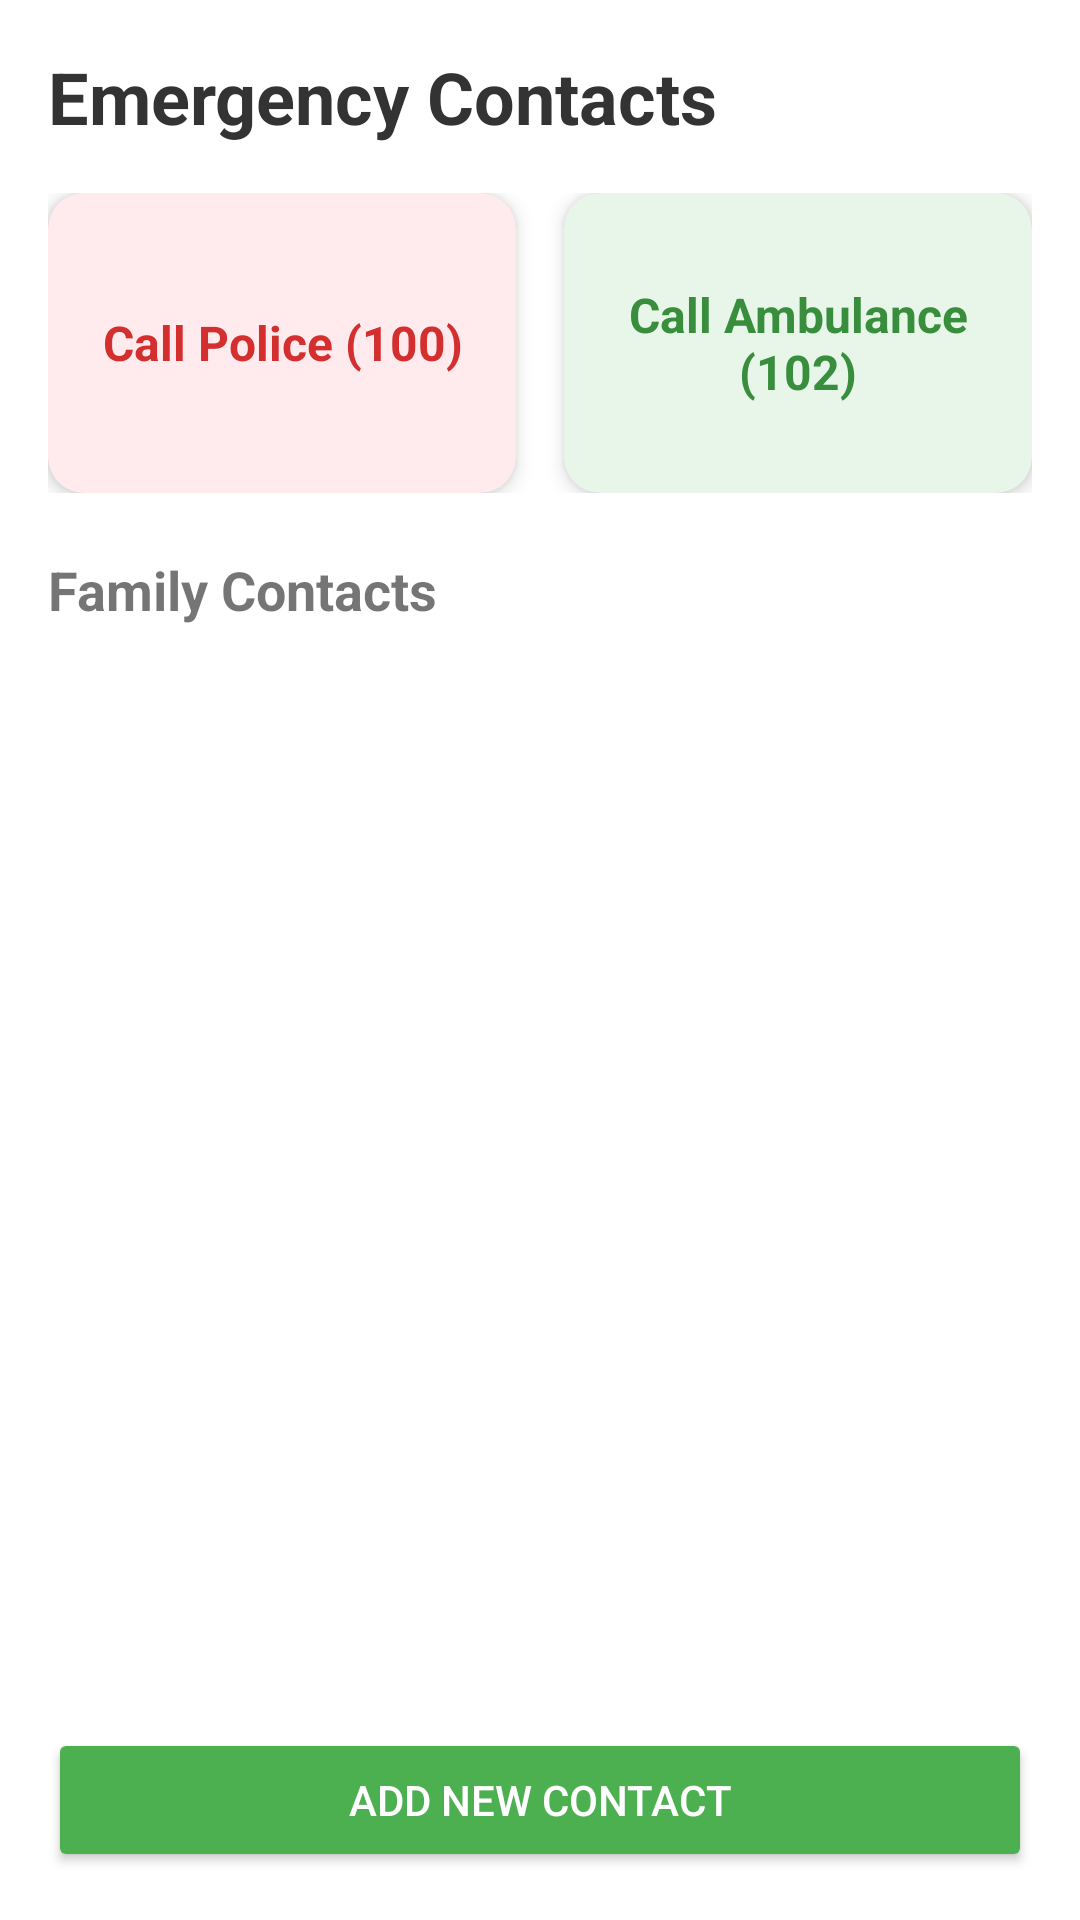

Layout XML and referenced resources for this Android screen:
<!-- AndroidManifest.xml: application theme Theme.SeniorCareApp -->
<!-- res/layout/fragment_emergency_contact.xml -->
<?xml version="1.0" encoding="utf-8"?>
<LinearLayout xmlns:android="http://schemas.android.com/apk/res/android"
    xmlns:app="http://schemas.android.com/apk/res-auto"
    android:layout_width="match_parent"
    android:layout_height="match_parent"
    android:orientation="vertical"
    android:padding="16dp"
    android:background="?android:attr/windowBackground">

    <TextView
        android:layout_width="match_parent"
        android:layout_height="wrap_content"
        android:text="@string/emergency_contacts"
        android:textSize="24sp"
        android:textStyle="bold"
        android:textColor="#333333"
        android:layout_marginBottom="16dp"/>

    <LinearLayout
        android:layout_width="match_parent"
        android:layout_height="wrap_content"
        android:orientation="horizontal"
        android:layout_marginBottom="20dp">

        <androidx.cardview.widget.CardView
            android:id="@+id/cardPolice"
            android:layout_width="0dp"
            android:layout_height="100dp"
            android:layout_weight="1"
            android:layout_marginEnd="8dp"
            app:cardCornerRadius="12dp"
            app:cardBackgroundColor="#FFEBEE"
            app:cardElevation="4dp">
            <LinearLayout
                android:layout_width="match_parent"
                android:layout_height="match_parent"
                android:gravity="center"
                android:orientation="vertical">
                <TextView
                    android:layout_width="wrap_content"
                    android:layout_height="wrap_content"
                    android:text="@string/call_police"
                    android:textColor="#D32F2F"
                    android:textStyle="bold"
                    android:textSize="16sp"
                    android:gravity="center"/>
            </LinearLayout>
        </androidx.cardview.widget.CardView>

        <androidx.cardview.widget.CardView
            android:id="@+id/cardAmbulance"
            android:layout_width="0dp"
            android:layout_height="100dp"
            android:layout_weight="1"
            android:layout_marginStart="8dp"
            app:cardCornerRadius="12dp"
            app:cardBackgroundColor="#E8F5E9"
            app:cardElevation="4dp">
            <LinearLayout
                android:layout_width="match_parent"
                android:layout_height="match_parent"
                android:gravity="center"
                android:orientation="vertical">
                <TextView
                    android:layout_width="wrap_content"
                    android:layout_height="wrap_content"
                    android:text="@string/call_ambulance"
                    android:textColor="#388E3C"
                    android:textStyle="bold"
                    android:textSize="16sp"
                    android:gravity="center"/>
            </LinearLayout>
        </androidx.cardview.widget.CardView>
    </LinearLayout>

    <TextView
        android:layout_width="match_parent"
        android:layout_height="wrap_content"
        android:text="@string/family_contacts"
        android:textSize="18sp"
        android:textStyle="bold"
        android:layout_marginBottom="8dp"/>

    <ScrollView
        android:layout_width="match_parent"
        android:layout_height="0dp"
        android:layout_weight="1">

        <LinearLayout
            android:id="@+id/layoutContactsContainer"
            android:layout_width="match_parent"
            android:layout_height="wrap_content"
            android:orientation="vertical" />
    </ScrollView>

    <Button
        android:id="@+id/btnAddContact"
        android:layout_width="match_parent"
        android:layout_height="wrap_content"
        android:text="@string/add_new_contact"
        android:backgroundTint="#4CAF50"
        android:textColor="#FFFFFF"
        android:layout_marginTop="10dp"/>

</LinearLayout>
<!-- resources referenced by this layout -->
<resources>
  <string name="add_new_contact">Add New Contact</string>
  <string name="call_ambulance">Call Ambulance (102)</string>
  <string name="call_police">Call Police (100)</string>
  <string name="emergency_contacts">Emergency Contacts</string>
  <string name="family_contacts">Family Contacts</string>
  <style name="Theme.SeniorCareApp" parent="Theme.MaterialComponents.DayNight.NoActionBar">
          <item name="colorPrimary">@color/purple_500</item>
          <item name="colorPrimaryVariant">@color/purple_700</item>
          <item name="colorOnPrimary">@color/white</item>
          <item name="colorSecondary">@color/teal_200</item>
          <item name="colorSecondaryVariant">@color/teal_700</item>
          <item name="colorOnSecondary">@color/black</item>
          <item name="android:statusBarColor">?attr/colorPrimaryVariant</item>
      </style>
  <color name="purple_500">#FF6200EE</color>
  <color name="purple_700">#FF3700B3</color>
  <color name="white">#FFFFFFFF</color>
  <color name="teal_200">#FF03DAC6</color>
  <color name="teal_700">#FF018786</color>
  <color name="black">#FF000000</color>
</resources>
